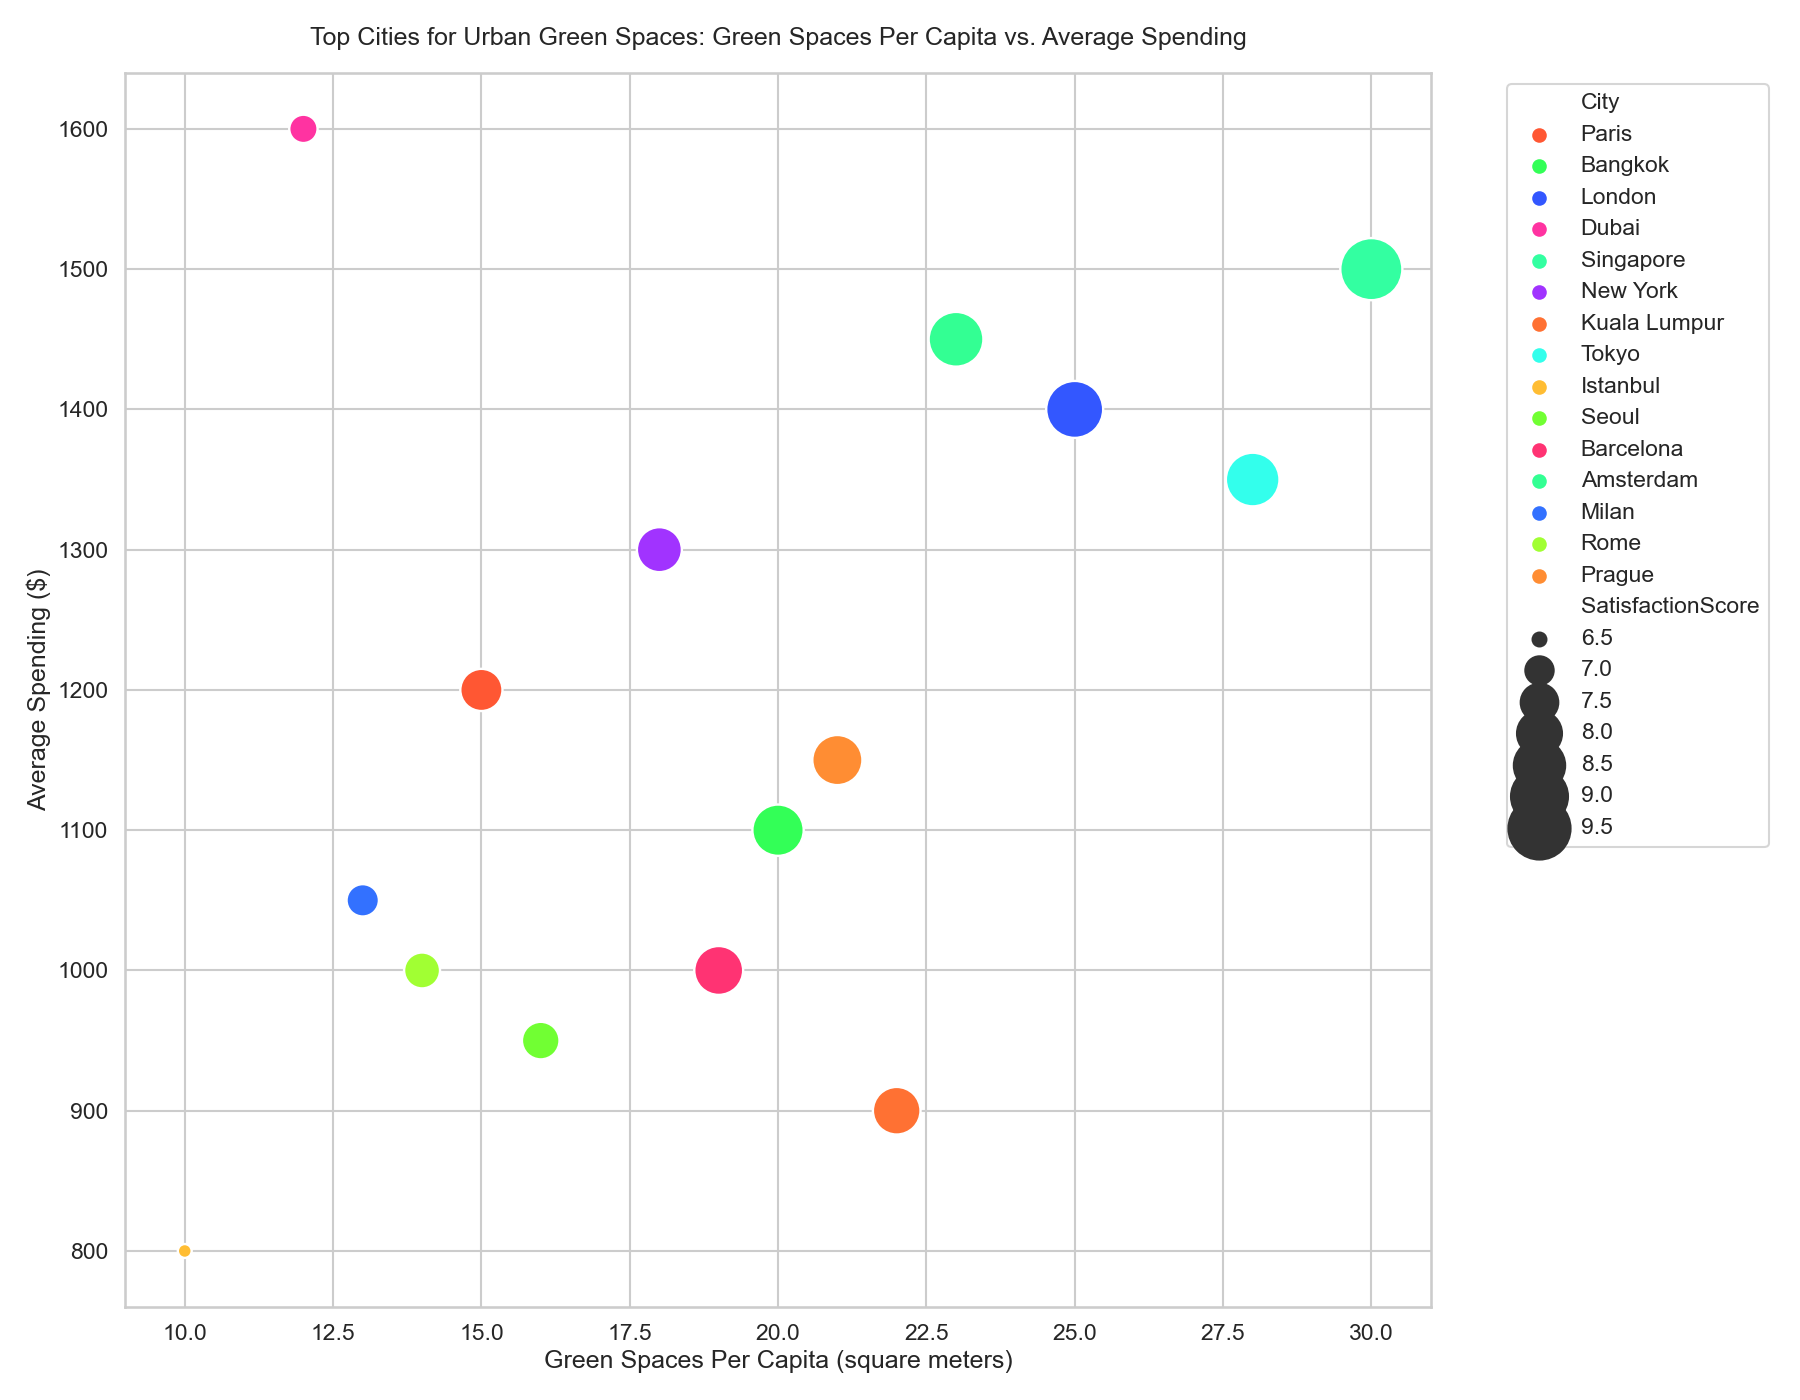

Source data for this figure (header and first rows):
City, GreenSpacesPerCapita, SatisfactionScore, AverageSpending
Paris, 15, 7.8, 1200
Bangkok, 20, 8.5, 1100
London, 25, 9.0, 1400
Dubai, 12, 7.0, 1600
Singapore, 30, 9.5, 1500
New York, 18, 8.0, 1300
Kuala Lumpur, 22, 8.2, 900
Tokyo, 28, 8.7, 1350
Istanbul, 10, 6.5, 800
Seoul, 16, 7.5, 950
Barcelona, 19, 8.3, 1000
Amsterdam, 23, 8.8, 1450
Milan, 13, 7.2, 1050
Rome, 14, 7.4, 1000
Prague, 21, 8.4, 1150
